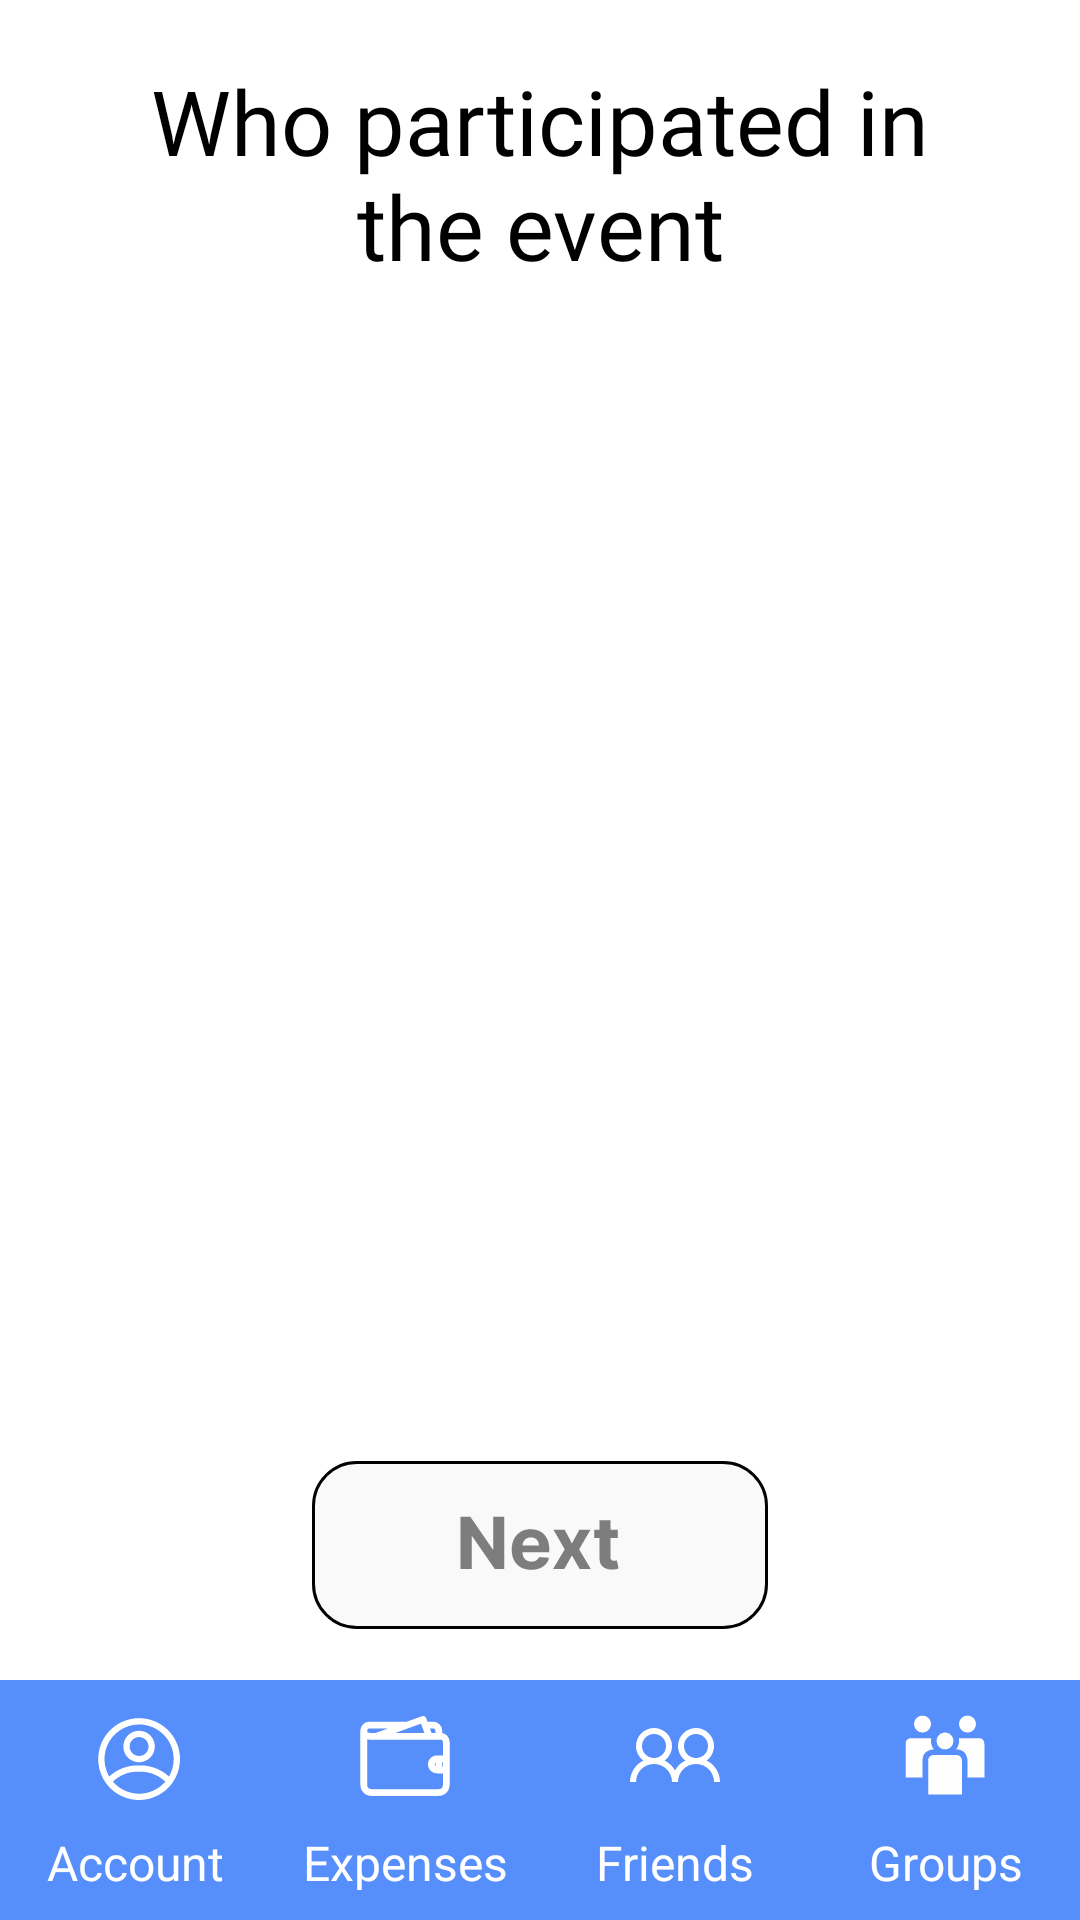

Layout XML and referenced resources for this Android screen:
<!-- AndroidManifest.xml: application theme Theme.Modao -->
<!-- res/layout/activity_select_participants.xml -->
<?xml version="1.0" encoding="utf-8"?>
<androidx.constraintlayout.widget.ConstraintLayout xmlns:android="http://schemas.android.com/apk/res/android"
    xmlns:app="http://schemas.android.com/apk/res-auto"
    xmlns:tools="http://schemas.android.com/tools"
    android:layout_width="match_parent"
    android:layout_height="match_parent"
    tools:context=".SelectParticipants">
    <LinearLayout
        android:id="@+id/linearLayout"
        android:layout_width="match_parent"
        android:layout_height="80dp"
        android:background="@color/bottom_menu"
        android:baselineAligned="false"
        android:orientation="horizontal"
        app:layout_constraintBottom_toBottomOf="parent"
        app:layout_constraintEnd_toEndOf="parent"
        app:layout_constraintStart_toStartOf="parent">

        <LinearLayout
            android:id="@+id/itemAccount"
            android:layout_width="wrap_content"
            android:layout_height="match_parent"
            android:layout_weight="1"
            android:orientation="vertical">

            <ImageButton
                android:id="@+id/buttonAccount"
                android:layout_width="48dp"
                android:layout_height="30dp"
                android:layout_gravity="center"
                android:layout_weight="1"
                android:background="@android:color/transparent"
                android:contentDescription="@string/account"
                app:srcCompat="@drawable/ic_account"
                tools:ignore="DuplicateSpeakableTextCheck" />

            <TextView
                android:layout_width="match_parent"
                android:layout_height="0dp"
                android:layout_marginBottom="10dp"
                android:layout_weight="1"
                android:gravity="center"
                android:text="@string/account"
                android:textColor="@color/white"
                android:textSize="16sp" />
        </LinearLayout>

        <LinearLayout
            android:id="@+id/itemExpense"
            android:layout_width="wrap_content"
            android:layout_height="match_parent"
            android:layout_weight="1"
            android:orientation="vertical">

            <ImageButton
                android:id="@+id/buttonExpenses"
                android:layout_width="48dp"
                android:layout_height="30dp"
                android:layout_gravity="center"
                android:layout_weight="1"
                android:background="@android:color/transparent"
                android:contentDescription="@string/expenses"
                app:srcCompat="@drawable/ic_wallet"
                tools:ignore="DuplicateSpeakableTextCheck,DuplicateSpeakableTextCheck" />

            <TextView
                android:layout_width="match_parent"
                android:layout_height="0dp"
                android:layout_marginBottom="10dp"
                android:layout_weight="1"
                android:gravity="center"
                android:text="@string/expenses"
                android:textColor="@color/white"
                android:textSize="16sp" />
        </LinearLayout>


        <LinearLayout
            android:layout_width="wrap_content"
            android:layout_height="match_parent"
            android:layout_weight="1"
            android:orientation="vertical">

            <ImageButton
                android:layout_width="48dp"
                android:layout_height="30dp"
                android:layout_gravity="center"
                android:layout_weight="1"
                android:background="@android:color/transparent"
                android:contentDescription="@string/friends"
                app:srcCompat="@drawable/ic_friends"
                tools:ignore="DuplicateSpeakableTextCheck" />

            <TextView
                android:layout_width="match_parent"
                android:layout_height="0dp"
                android:layout_marginBottom="10dp"
                android:layout_weight="1"
                android:gravity="center"
                android:text="@string/friends"
                android:textColor="@color/white"
                android:textSize="16sp" />
        </LinearLayout>

        <LinearLayout
            android:id="@+id/someId1"
            android:layout_width="wrap_content"
            android:layout_height="match_parent"
            android:layout_weight="1"
            android:orientation="vertical">

            <ImageButton
                android:id="@+id/buttonGroups"
                android:layout_width="48dp"
                android:layout_height="30dp"
                android:layout_gravity="center"
                android:layout_weight="1"
                android:background="@android:color/transparent"
                android:contentDescription="@string/groups"
                app:srcCompat="@drawable/ic_groups"
                tools:ignore="DuplicateSpeakableTextCheck,DuplicateSpeakableTextCheck" />

            <TextView
                android:layout_width="match_parent"
                android:layout_height="0dp"
                android:layout_marginBottom="10dp"
                android:layout_weight="1"
                android:gravity="center"
                android:text="@string/groups"
                android:textColor="@color/white"
                android:textSize="16sp" />
        </LinearLayout>


    </LinearLayout>

    <androidx.recyclerview.widget.RecyclerView
        android:id="@+id/participantRecycler"
        android:layout_width="0dp"
        android:layout_height="0dp"
        android:layout_marginBottom="90dp"
        android:layout_marginTop="20dp"
        android:layout_marginHorizontal="30dp"
        app:layout_constraintBottom_toTopOf="@+id/linearLayout"
        app:layout_constraintEnd_toEndOf="parent"
        app:layout_constraintStart_toStartOf="parent"
        tools:listitem="@layout/participant_item"
        app:layout_constraintTop_toBottomOf="@+id/textView2" />

    <TextView
        android:id="@+id/textView2"
        android:layout_width="0dp"
        android:layout_height="wrap_content"
        android:layout_marginHorizontal="50dp"
        android:fontFamily="@font/inter"
        android:gravity="center"
        android:layout_marginTop="20dp"
        android:text="@string/tip_who_prt"
        android:textColor="@color/black"
        android:textSize="30sp"
        app:layout_constraintEnd_toEndOf="parent"
        app:layout_constraintStart_toStartOf="parent"
        app:layout_constraintTop_toTopOf="parent" />

    <ImageButton
        android:id="@+id/buttonNext"
        android:contentDescription="@string/app_name"
        android:layout_width="wrap_content"
        android:layout_height="wrap_content"
        app:layout_constraintBottom_toTopOf="@+id/linearLayout"
        app:layout_constraintEnd_toEndOf="parent"
        app:layout_constraintStart_toStartOf="parent"
        android:background="@android:color/transparent"
        app:layout_constraintTop_toBottomOf="@+id/participantRecycler"
        app:srcCompat="@drawable/button_next" />

</androidx.constraintlayout.widget.ConstraintLayout>
<!-- res/layout/participant_item.xml (included above) -->
<?xml version="1.0" encoding="utf-8"?>
<androidx.constraintlayout.widget.ConstraintLayout
    xmlns:android="http://schemas.android.com/apk/res/android"
    xmlns:app="http://schemas.android.com/apk/res-auto"
    android:layout_width="match_parent"
    android:layout_height="50dp">

    <TextView
        android:id="@+id/nameParticipant"
        android:layout_width="wrap_content"
        android:layout_height="wrap_content"
        android:layout_weight="1"
        android:fontFamily="@font/roboto"
        android:text="@string/test"
        android:textColor="@color/black"
        android:textSize="@dimen/plain_text"
        app:layout_constraintBottom_toBottomOf="parent"
        app:layout_constraintStart_toStartOf="parent"
        app:layout_constraintTop_toTopOf="parent" />

    <CheckBox
        android:id="@+id/checkParticipant"
        android:layout_width="0dp"
        android:layout_height="wrap_content"
        app:layout_constraintBottom_toBottomOf="@+id/nameParticipant"
        app:layout_constraintEnd_toEndOf="parent"
        app:layout_constraintTop_toTopOf="@+id/nameParticipant" />

</androidx.constraintlayout.widget.ConstraintLayout>
<!-- resources referenced by this layout -->
<resources>
  <color name="black">#FF000000</color>
  <color name="bottom_menu">#568EFC</color>
  <color name="white">#FFFFFFFF</color>
  <dimen name="plain_text">18sp</dimen>
  <!-- drawable ic_friends (drawable) -->
  <vector xmlns:android="http://schemas.android.com/apk/res/android"
      android:width="30dp"
      android:height="18dp"
      android:viewportWidth="30"
      android:viewportHeight="18">
    <path
        android:pathData="M8,0C4.699,0 2,2.699 2,6C2,7.984 2.977,9.75 4.469,10.844C1.832,12.152 0,14.863 0,18H2C2,14.676 4.676,12 8,12C11.324,12 14,14.676 14,18H16C16,14.676 18.676,12 22,12C25.324,12 28,14.676 28,18H30C30,14.863 28.168,12.152 25.531,10.844C27.023,9.75 28,7.984 28,6C28,2.699 25.301,0 22,0C18.699,0 16,2.699 16,6C16,7.984 16.977,9.75 18.469,10.844C17.012,11.566 15.789,12.707 15,14.125C14.211,12.707 12.988,11.566 11.531,10.844C13.023,9.75 14,7.984 14,6C14,2.699 11.301,0 8,0ZM8,2C10.223,2 12,3.777 12,6C12,8.223 10.223,10 8,10C5.777,10 4,8.223 4,6C4,3.777 5.777,2 8,2ZM22,2C24.223,2 26,3.777 26,6C26,8.223 24.223,10 22,10C19.777,10 18,8.223 18,6C18,3.777 19.777,2 22,2Z"
        android:fillColor="#ffffff"/>
  </vector>
  <!-- drawable ic_wallet (drawable) -->
  <vector xmlns:android="http://schemas.android.com/apk/res/android"
      android:width="30dp"
      android:height="30dp"
      android:viewportWidth="30"
      android:viewportHeight="30">
    <path
        android:strokeWidth="1"
        android:pathData="M29.375,25C29.375,26.726 27.976,28.125 26.25,28.125H3.75C2.024,28.125 0.625,26.726 0.625,25V6.875C0.625,5.494 1.744,4.375 3.125,4.375H15.732L20.794,2.541C21.114,2.424 21.469,2.59 21.586,2.909L22.119,4.375H24.375C25.756,4.375 26.875,5.494 26.875,6.875V8.125C28.256,8.125 29.375,9.244 29.375,10.625V25ZM3.125,5.625C2.435,5.625 1.875,6.185 1.875,6.875C1.875,7.565 2.435,8.125 3.125,8.125H5.278H5.396C5.404,8.122 5.409,8.115 5.418,8.112L12.281,5.625H3.125ZM21.299,5.738L20.635,3.911H20.634L19.353,4.375H19.354L15.908,5.625H15.902L9.002,8.125H22.166L21.299,5.738ZM25.625,6.875C25.625,6.185 25.065,5.625 24.375,5.625H22.573L23.482,8.125H25.625V6.875ZM26.875,9.375H3.125C2.668,9.375 2.244,9.243 1.875,9.028V25C1.875,26.036 2.715,26.875 3.75,26.875H26.25C27.286,26.875 28.125,26.036 28.125,25V20.625H25.625C24.244,20.625 23.125,19.506 23.125,18.125C23.125,16.744 24.244,15.625 25.625,15.625H28.125V10.625C28.125,9.935 27.565,9.375 26.875,9.375ZM28.125,19.375V16.875H25.625C24.935,16.875 24.375,17.435 24.375,18.125C24.375,18.815 24.935,19.375 25.625,19.375H28.125ZM25.625,17.5H26.875V18.75H25.625V17.5Z"
        android:fillColor="#ffffff"
        android:fillType="evenOdd"
        android:strokeColor="#ffffff"/>
  </vector>
  <string name="account">Account</string>
  <string name="app_name">Modao</string>
  <string name="expenses">Expenses</string>
  <string name="friends">Friends</string>
  <string name="groups">Groups</string>
  <string name="test">Test string</string>
  <string name="tip_who_prt">Who participated in the event</string>
  <style name="Theme.Modao" parent="Theme.MaterialComponents.DayNight.NoActionBar">
          
          <item name="colorPrimary">@color/purple_500</item>
          <item name="colorPrimaryVariant">@color/bottom_menu</item>
          <item name="colorOnPrimary">@color/white</item>
          
          <item name="colorSecondary">@color/teal_200</item>
          <item name="colorSecondaryVariant">@color/teal_700</item>
          <item name="colorOnSecondary">@color/black</item>
          
          <item name="android:statusBarColor">?attr/colorPrimaryVariant</item>
          
      </style>
  <color name="purple_500">#FF6200EE</color>
  <color name="teal_200">#FF03DAC5</color>
  <color name="teal_700">#FF018786</color>
</resources>
